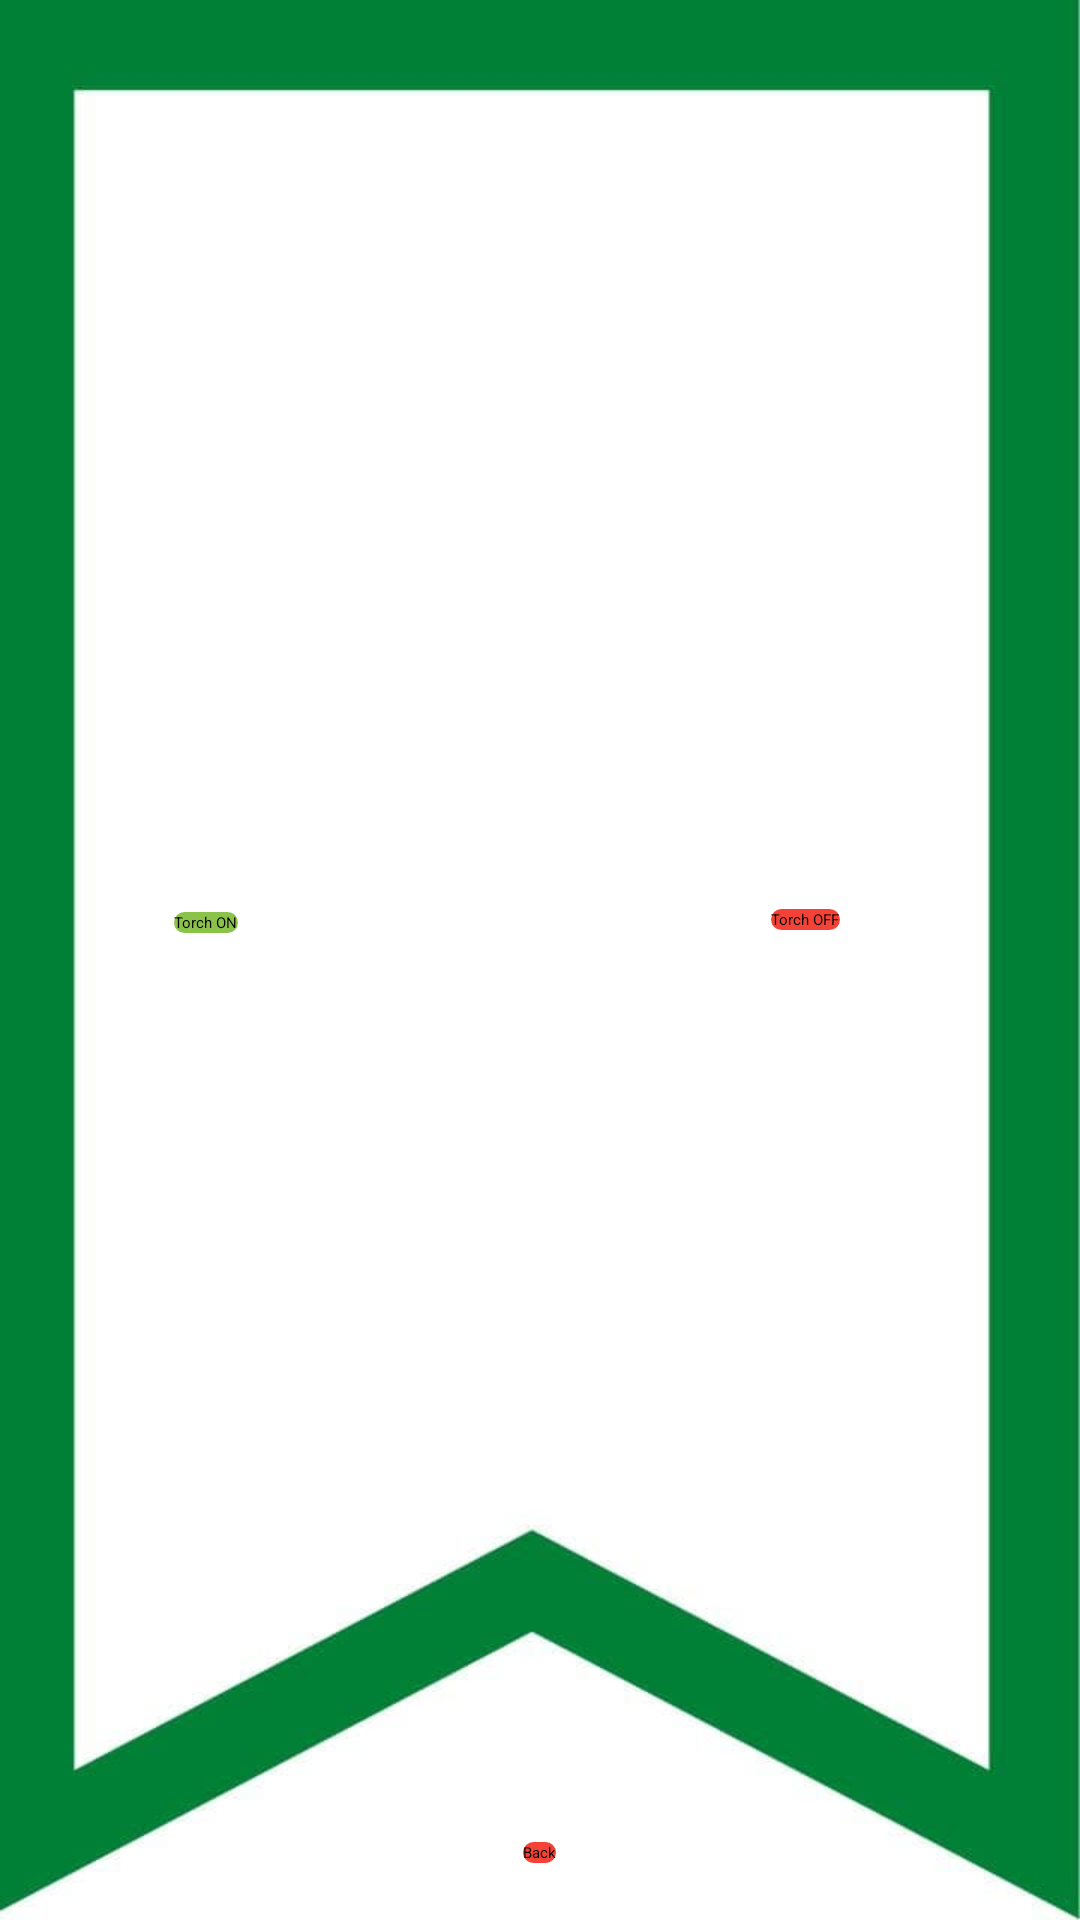

Reconstruct the res/layout file that produces this screen, plus the resources it refers to.
<!-- AndroidManifest.xml: application theme Theme.FinalProject -->
<!-- res/layout/activity_torch.xml -->
<?xml version="1.0" encoding="utf-8"?>
<RelativeLayout xmlns:android="http://schemas.android.com/apk/res/android"
    xmlns:app="http://schemas.android.com/apk/res-auto"
    xmlns:tools="http://schemas.android.com/tools"
    android:layout_width="match_parent"
    android:layout_height="match_parent"
    android:background="@drawable/bg"
    tools:context=".Torch">

    <Button
        android:id="@+id/button32"
        android:layout_width="wrap_content"
        android:layout_height="wrap_content"
        android:layout_alignParentStart="true"
        android:layout_alignParentLeft="true"
        android:layout_alignParentTop="true"
        android:layout_marginStart="58dp"
        android:layout_marginLeft="58dp"
        android:layout_marginTop="304dp"
        android:text="Torch ON"
        android:background="@drawable/btn_shape_capsule2"/>

    <Button
        android:id="@+id/button33"
        android:layout_width="wrap_content"
        android:layout_height="wrap_content"
        android:layout_alignParentTop="true"
        android:layout_alignParentEnd="true"
        android:layout_alignParentRight="true"
        android:layout_marginTop="303dp"
        android:layout_marginEnd="80dp"
        android:layout_marginRight="80dp"
        android:text="Torch OFF"
        android:background="@drawable/btn_shape_capsule"/>

    <Button
        android:id="@+id/button34"
        android:layout_width="wrap_content"
        android:layout_height="wrap_content"
        android:layout_alignParentBottom="true"
        android:layout_centerHorizontal="true"
        android:layout_marginBottom="19dp"
        android:text="Back"
        android:background="@drawable/btn_shape_capsule"/>
</RelativeLayout>
<!-- resources referenced by this layout -->
<resources>
  <!-- drawable bg: jpg bitmap (drawable, 16226 bytes) -->
  <!-- drawable btn_shape_capsule (drawable) -->
  <?xml version="1.0" encoding="utf-8"?>
  <selector xmlns:android="http://schemas.android.com/apk/res/android">
  
      <item android:state_pressed="true">
          <shape android:shape="rectangle">
              <corners android:radius="10dp" />
  
          </shape>
  
      </item>
      <item>
          <shape android:shape="rectangle">
              <solid android:color="@color/yellow" />
              <corners android:radius="50dp" />
          </shape>
  
      </item>
  
  </selector>
  <!-- drawable btn_shape_capsule2 (drawable) -->
  <?xml version="1.0" encoding="utf-8"?>
  <selector xmlns:android="http://schemas.android.com/apk/res/android">
  
      <item android:state_pressed="true">
          <shape android:shape="rectangle">
              <corners android:radius="10dp" />
  
          </shape>
  
      </item>
      <item>
          <shape android:shape="rectangle">
              <solid android:color="@color/green" />
              <corners android:radius="50dp" />
          </shape>
  
      </item>
  
  </selector>
  <color name="yellow">#F44336</color>
  <color name="green">#8BC34A</color>
</resources>
